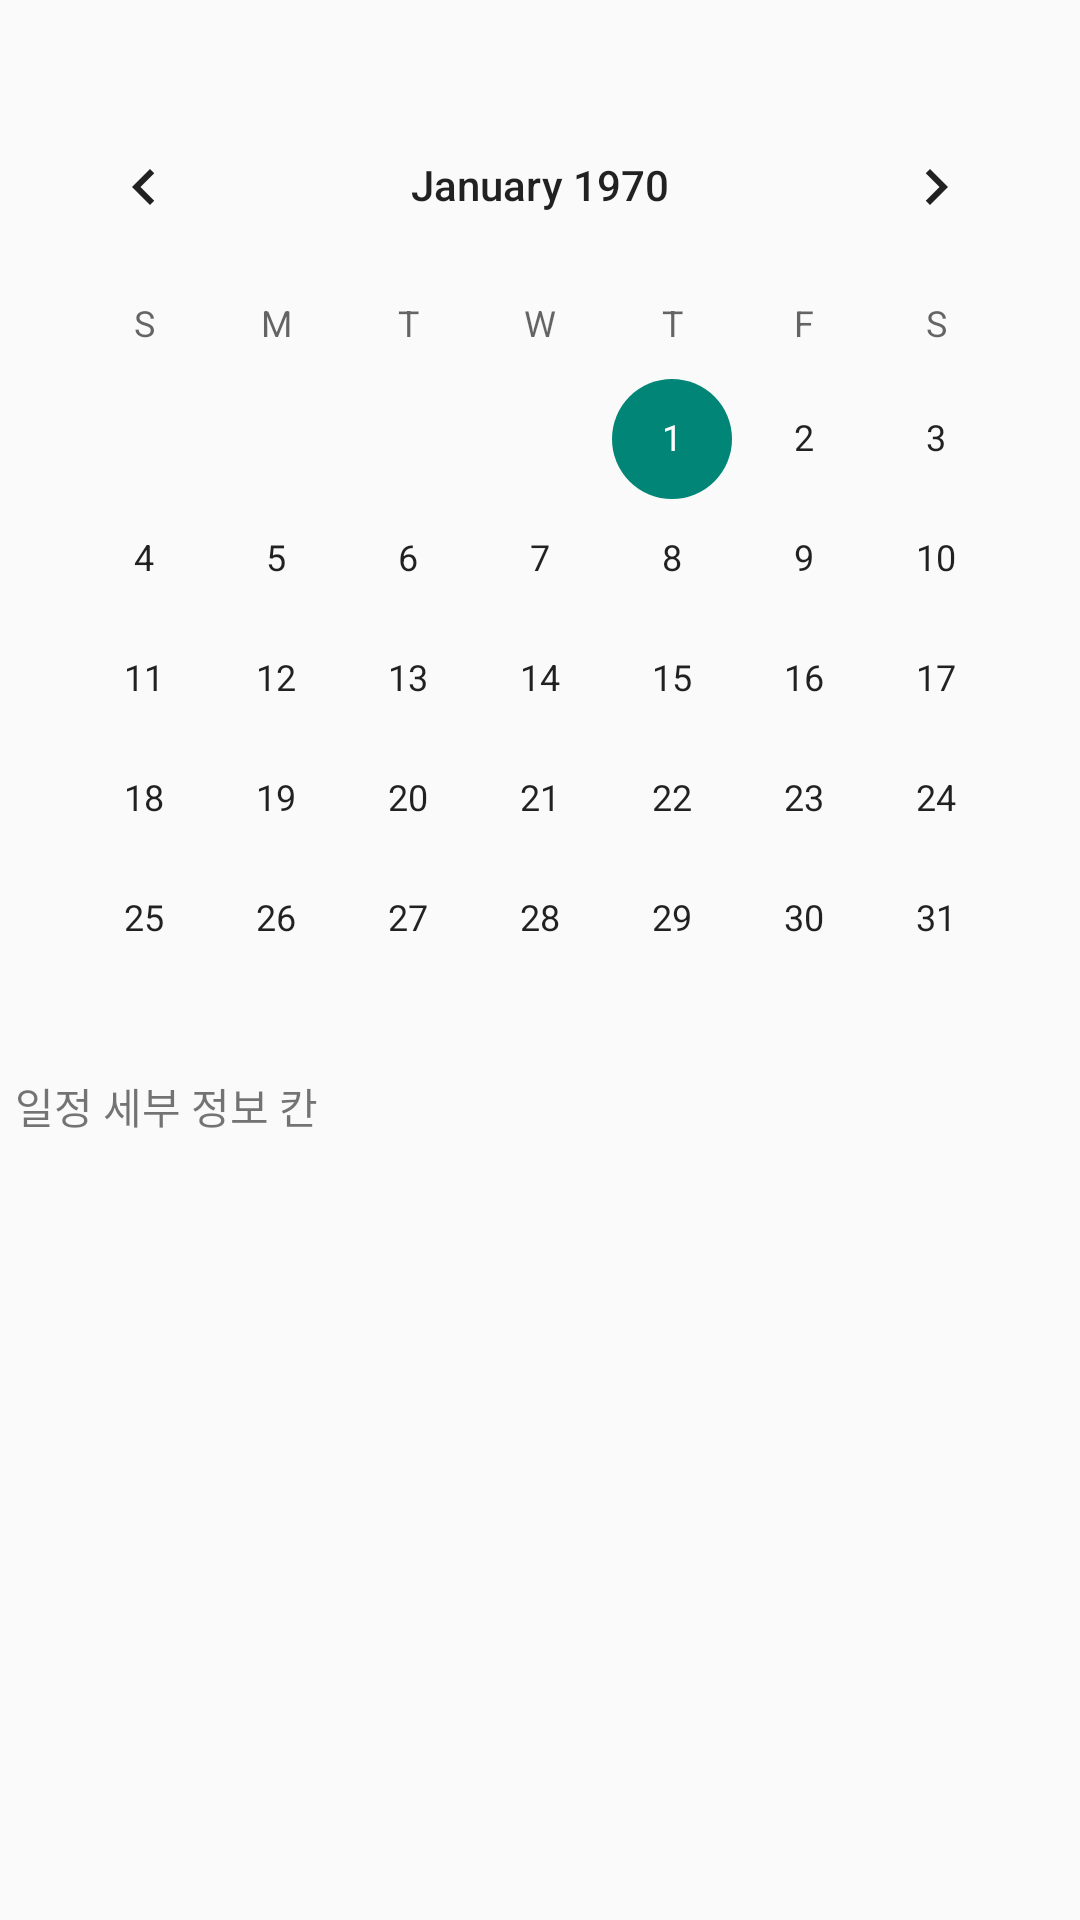

Write the Android layout XML for this screen, with the resource values it uses.
<!-- AndroidManifest.xml: application theme Theme.Gart -->
<!-- res/layout/activity_calendar.xml -->
<?xml version="1.0" encoding="utf-8"?>
<androidx.constraintlayout.widget.ConstraintLayout xmlns:android="http://schemas.android.com/apk/res/android"
    xmlns:app="http://schemas.android.com/apk/res-auto"
    xmlns:tools="http://schemas.android.com/tools"
    android:layout_width="match_parent"
    android:layout_height="match_parent"
    tools:context=".CalendarActivity">

    <CalendarView
        android:id="@+id/calendarView"
        android:layout_width="wrap_content"
        android:layout_height="wrap_content"
        app:layout_constraintBottom_toBottomOf="parent"
        app:layout_constraintEnd_toEndOf="parent"
        app:layout_constraintHorizontal_bias="0.508"
        app:layout_constraintStart_toStartOf="parent"
        app:layout_constraintTop_toTopOf="parent"
        app:layout_constraintVertical_bias="0.094" />

    <TextView
        android:id="@+id/textView"
        android:layout_width="350dp"
        android:layout_height="300dp"
        android:text="일정 세부 정보 칸"
        app:layout_constraintBottom_toBottomOf="parent"
        app:layout_constraintEnd_toEndOf="parent"
        app:layout_constraintHorizontal_bias="0.508"
        app:layout_constraintStart_toStartOf="parent"
        app:layout_constraintTop_toBottomOf="@+id/calendarView"
        app:layout_constraintVertical_bias="0.304" />
</androidx.constraintlayout.widget.ConstraintLayout>
<!-- resources referenced by this layout -->
<resources>
  <style name="Theme.Gart" parent="Theme.AppCompat.Light.NoActionBar">
          
          <item name="colorPrimary">@color/purple_500</item>
          <item name="colorPrimaryVariant">@color/purple_700</item>
          <item name="colorOnPrimary">@color/white</item>
          
          <item name="colorSecondary">@color/teal_200</item>
          <item name="colorSecondaryVariant">@color/teal_700</item>
          <item name="colorOnSecondary">@color/black</item>
          
          <item name="android:statusBarColor">?attr/colorPrimaryVariant</item>
          
      </style>
  <!-- not gathered from this repository: default colours our renderer supplied (Android Studio template values) -->
  <color name="purple_500">#FF6200EE</color>
  <color name="purple_700">#FF3700B3</color>
  <color name="teal_200">#FF03DAC5</color>
  <color name="teal_700">#FF018786</color>
  <color name="black">#FF000000</color>
  <color name="white">#FFFFFFFF</color>
</resources>
